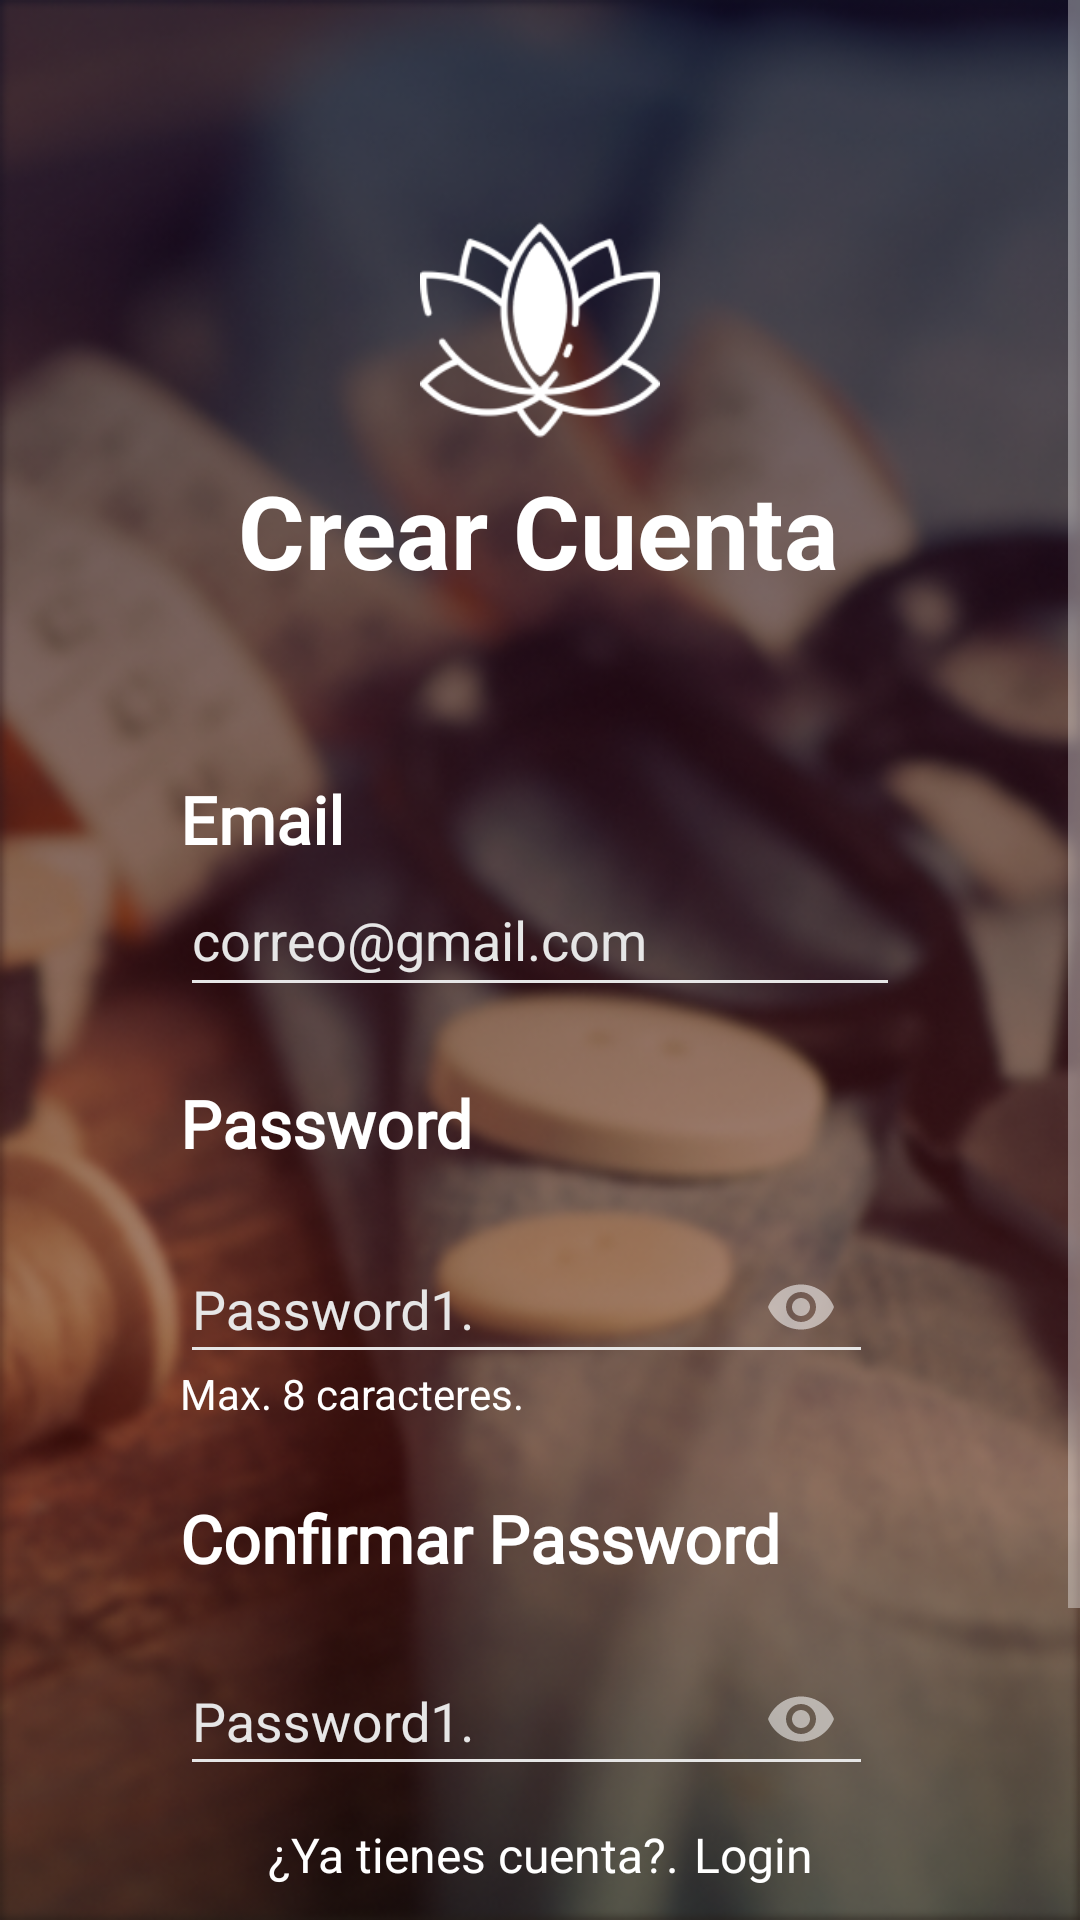

Android layout source for this screen:
<!-- AndroidManifest.xml: application theme Theme.AppCompat.NoActionBar -->
<!-- res/layout/registro.xml -->
<?xml version="1.0" encoding="utf-8"?>
<androidx.constraintlayout.widget.ConstraintLayout xmlns:android="http://schemas.android.com/apk/res/android"
    xmlns:app="http://schemas.android.com/apk/res-auto"
    xmlns:tools="http://schemas.android.com/tools"
    android:layout_width="match_parent"
    android:layout_height="match_parent"
    android:background="@drawable/fondo_creat_cuenta"
    tools:context=".RegistroActivity" >

    <ScrollView
        android:layout_width="match_parent"
        android:layout_height="match_parent">

        <LinearLayout
            android:layout_width="match_parent"
            android:layout_height="wrap_content"
            android:orientation="vertical">

            <androidx.constraintlayout.widget.ConstraintLayout
                android:layout_width="match_parent"
                android:layout_height="match_parent"
                android:paddingBottom="45dp"
                app:layout_constraintBottom_toBottomOf="parent"
                app:layout_constraintEnd_toEndOf="parent"
                app:layout_constraintStart_toStartOf="parent"
                app:layout_constraintTop_toTopOf="parent">

                <ImageView
                    android:id="@+id/imageView6"
                    android:layout_width="90dp"
                    android:layout_height="80dp"
                    android:layout_marginTop="70dp"
                    app:layout_constraintEnd_toEndOf="parent"
                    app:layout_constraintStart_toStartOf="parent"
                    app:layout_constraintTop_toTopOf="parent"
                    app:srcCompat="@drawable/logo" />

                <TextView
                    android:id="@+id/titulo_crear_cuenta"
                    android:layout_width="wrap_content"
                    android:layout_height="wrap_content"
                    android:layout_marginStart="107dp"
                    android:layout_marginTop="4dp"
                    android:layout_marginEnd="108dp"
                    android:fontFamily="sans-serif"
                    android:text="Crear Cuenta"
                    android:textColor="#FFFFFF"
                    android:textSize="34sp"
                    android:textStyle="bold"
                    app:layout_constraintEnd_toEndOf="parent"
                    app:layout_constraintStart_toStartOf="parent"
                    app:layout_constraintTop_toBottomOf="@+id/imageView6"
                    tools:fontFamily="@font/be_vietnam_medium" />

                <LinearLayout
                    android:layout_width="match_parent"
                    android:layout_height="match_parent"
                    android:layout_marginLeft="60dp"
                    android:layout_marginTop="7dp"
                    android:layout_marginRight="60dp"
                    android:gravity="center_horizontal"
                    android:orientation="vertical"
                    app:layout_constraintEnd_toEndOf="parent"
                    app:layout_constraintHorizontal_bias="0.0"
                    app:layout_constraintStart_toStartOf="parent"
                    app:layout_constraintTop_toBottomOf="@+id/titulo_crear_cuenta">

                    <TextView
                        android:id="@+id/tit_Email"
                        android:layout_width="match_parent"
                        android:layout_height="wrap_content"
                        android:layout_marginTop="52dp"
                        android:fontFamily="@font/be_vietnam_bold"
                        android:text="Email"
                        android:textColor="#FFFFFF"
                        android:textSize="22dp"
                        android:textStyle="bold" />

                    <EditText
                        android:id="@+id/input_correo_crear"
                        android:layout_width="match_parent"
                        android:layout_height="48dp"
                        android:backgroundTint="#E6E6E6"
                        android:ems="10"
                        android:hint="correo@gmail.com"
                        android:inputType="textEmailAddress"
                        android:singleLine="true"
                        android:textColor="#FFFFFF"
                        android:textColorHighlight="#7E2702"
                        android:textColorHint="#E6E6E6"
                        android:textColorLink="#7E2702" />

                    <TextView
                        android:id="@+id/tit_pass"
                        android:layout_width="match_parent"
                        android:layout_height="wrap_content"
                        android:layout_marginTop="24dp"
                        android:fontFamily="@font/be_vietnam_bold"
                        android:text="Password"
                        android:textColor="#FFFFFF"
                        android:textSize="22dp"
                        android:textStyle="bold" />

                    <com.google.android.material.textfield.TextInputLayout
                        android:layout_width="match_parent"
                        android:layout_height="48dp"
                        android:layout_marginTop="13dp"
                        android:backgroundTint="#E6E6E6"
                        android:ems="10"
                        android:inputType="textPassword"
                        android:singleLine="true"
                        android:textColor="#FFFFFF"
                        android:textColorHighlight="#7E2702"
                        android:textColorHint="#E6E6E6"
                        android:textColorLink="#7E2702"
                        app:endIconMode="password_toggle">

                        <com.google.android.material.textfield.TextInputEditText
                            android:id="@+id/password_crear"
                            android:layout_width="match_parent"
                            android:layout_height="45dp"
                            android:layout_marginEnd="9dp"
                            android:backgroundTint="#E6E6E6"
                            android:ems="10"
                            android:hint="Password1."
                            android:inputType="textPassword"
                            android:paddingRight="40dp"
                            android:textColorHighlight="#FFFFFF"
                            android:textColorLink="#FFFFFF"
                            tools:ignore="TouchTargetSizeCheck" />
                    </com.google.android.material.textfield.TextInputLayout>

                    <TextView
                        android:id="@+id/textView9"
                        android:layout_width="match_parent"
                        android:layout_height="wrap_content"
                        android:layout_marginTop="5dp"
                        android:text="Max. 8 caracteres."
                        android:textColor="#FFFFFF"
                        android:textSize="14sp" />

                    <TextView
                        android:id="@+id/tit_con_pass"
                        android:layout_width="match_parent"
                        android:layout_height="wrap_content"
                        android:layout_marginTop="24dp"
                        android:fontFamily="@font/be_vietnam_bold"
                        android:text="Confirmar Password"
                        android:textColor="#FFFFFF"
                        android:textSize="22dp"
                        android:textStyle="bold" />

                    <com.google.android.material.textfield.TextInputLayout
                        android:layout_width="match_parent"
                        android:layout_height="48dp"
                        android:layout_marginTop="12dp"
                        android:backgroundTint="#E6E6E6"
                        android:ems="10"
                        android:inputType="textPassword"
                        android:singleLine="true"
                        android:textColor="#FFFFFF"
                        android:textColorHighlight="#7E2702"
                        android:textColorHint="#E6E6E6"
                        android:textColorLink="#7E2702"
                        app:endIconMode="password_toggle">

                        <com.google.android.material.textfield.TextInputEditText
                            android:id="@+id/confpass_crear"
                            android:layout_width="match_parent"
                            android:layout_height="45dp"
                            android:layout_marginEnd="9dp"
                            android:backgroundTint="#E6E6E6"
                            android:ems="10"
                            android:hint="Password1."
                            android:inputType="textPassword"
                            android:paddingRight="40dp"
                            android:textColorHighlight="#FFFFFF"
                            android:textColorLink="#FFFFFF"
                            tools:ignore="TouchTargetSizeCheck" />
                    </com.google.android.material.textfield.TextInputLayout>

                    <LinearLayout
                        android:layout_width="match_parent"
                        android:layout_height="wrap_content"
                        android:layout_marginTop="20dp"
                        android:gravity="center"
                        android:orientation="horizontal">

                        <TextView
                            android:id="@+id/textView13"
                            android:layout_width="wrap_content"
                            android:layout_height="wrap_content"
                            android:text="@string/ya_tienes_cuenta"
                            android:textAlignment="center"
                            android:textColor="#FFFFFF"
                            android:textSize="16sp"
                            app:flow_horizontalAlign="center"
                            tools:textAlignment="center" />

                        <TextView
                            android:id="@+id/linkLogin"
                            android:layout_width="wrap_content"
                            android:layout_height="wrap_content"
                            android:layout_marginStart="5dp"
                            android:fontFamily="@font/be_vietnam_bold"
                            android:text="@string/login"
                            android:textColor="#FFFFFF"
                            android:textSize="16sp"
                            app:flow_horizontalAlign="center" />
                    </LinearLayout>

                    <Button
                        android:id="@+id/btn_crear_cuenta"
                        android:layout_width="140dp"
                        android:layout_height="50dp"
                        android:layout_marginTop="40dp"
                        android:background="@drawable/boton_blanco"
                        android:backgroundTint="#FFFFFF"
                        android:text="Sing Up"
                        android:textColor="#000000" />
                </LinearLayout>

            </androidx.constraintlayout.widget.ConstraintLayout>
        </LinearLayout>
    </ScrollView>

</androidx.constraintlayout.widget.ConstraintLayout>
<!-- resources referenced by this layout -->
<resources>
  <!-- drawable boton_blanco (drawable) -->
  <?xml version="1.0" encoding="utf-8"?>
  <shape xmlns:android="http://schemas.android.com/apk/res/android" android:shape="rectangle">
      <solid android:color="#FFFFFF"/>
  
      <stroke android:width="6dp"
          android:color="#070707"/>
  
      <corners android:radius="220dp"/>
  </shape>
  <!-- drawable fondo_creat_cuenta: png bitmap (drawable, 231319 bytes) -->
  <!-- drawable logo: png bitmap (drawable, 7595 bytes) -->
  <string name="login">Login</string>
  <string name="ya_tienes_cuenta">¿Ya tienes cuenta?.</string>
</resources>
